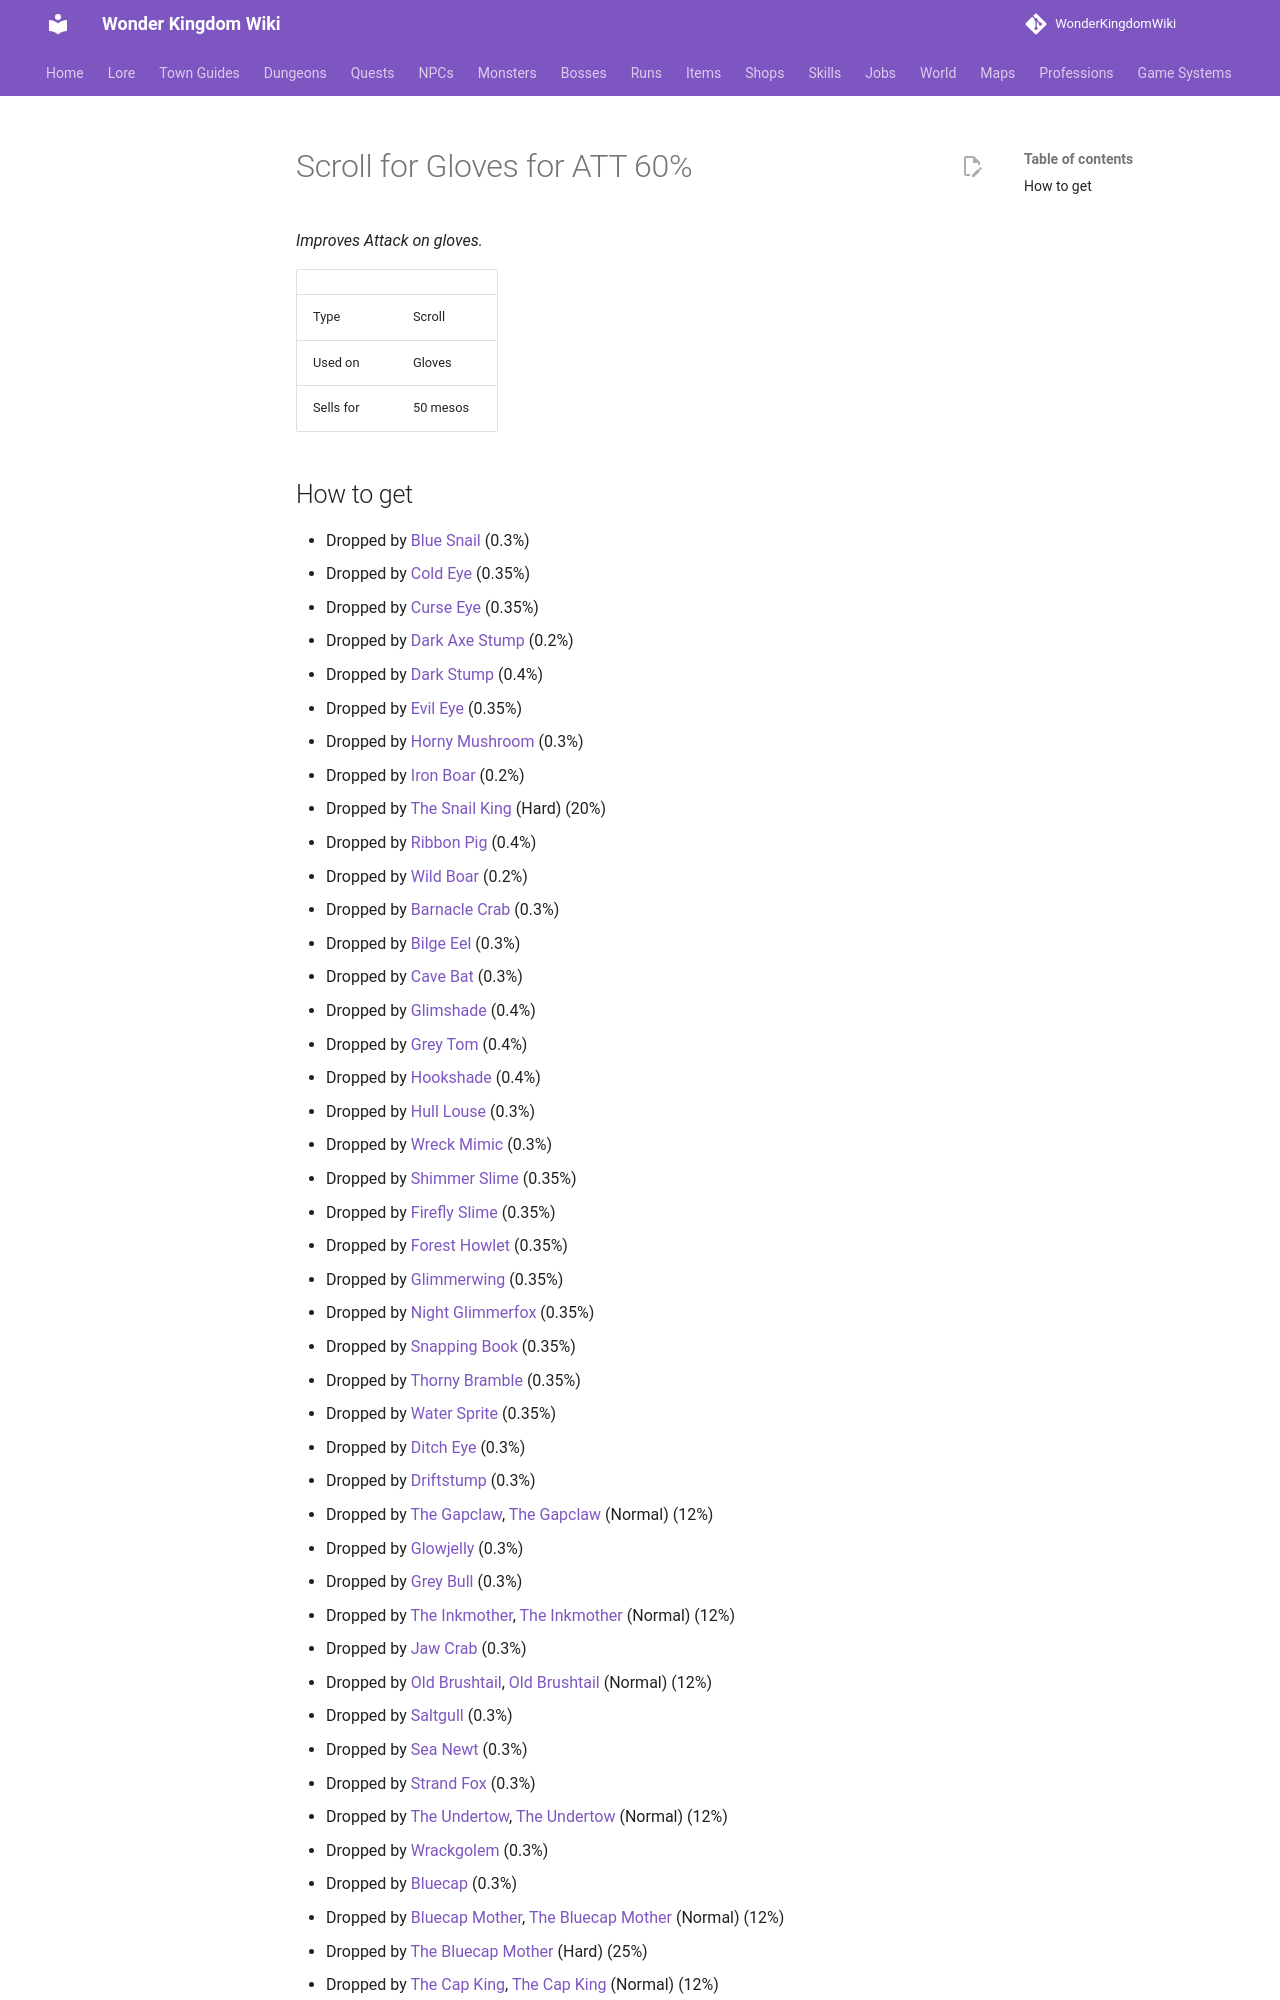

repository: alonohana627/WonderKingdomWiki · page: items/scroll_gloves_att/index.html · generator: mkdocs

<!-- Generated by tools/generate.py from GameLib. Do not edit: changes are overwritten. -->

# Scroll for Gloves for ATT 60%

*Improves Attack on gloves.*

|  |  |
|---|---|
| Type | Scroll |
| Used on | Gloves |
| Sells for | 50 mesos |
